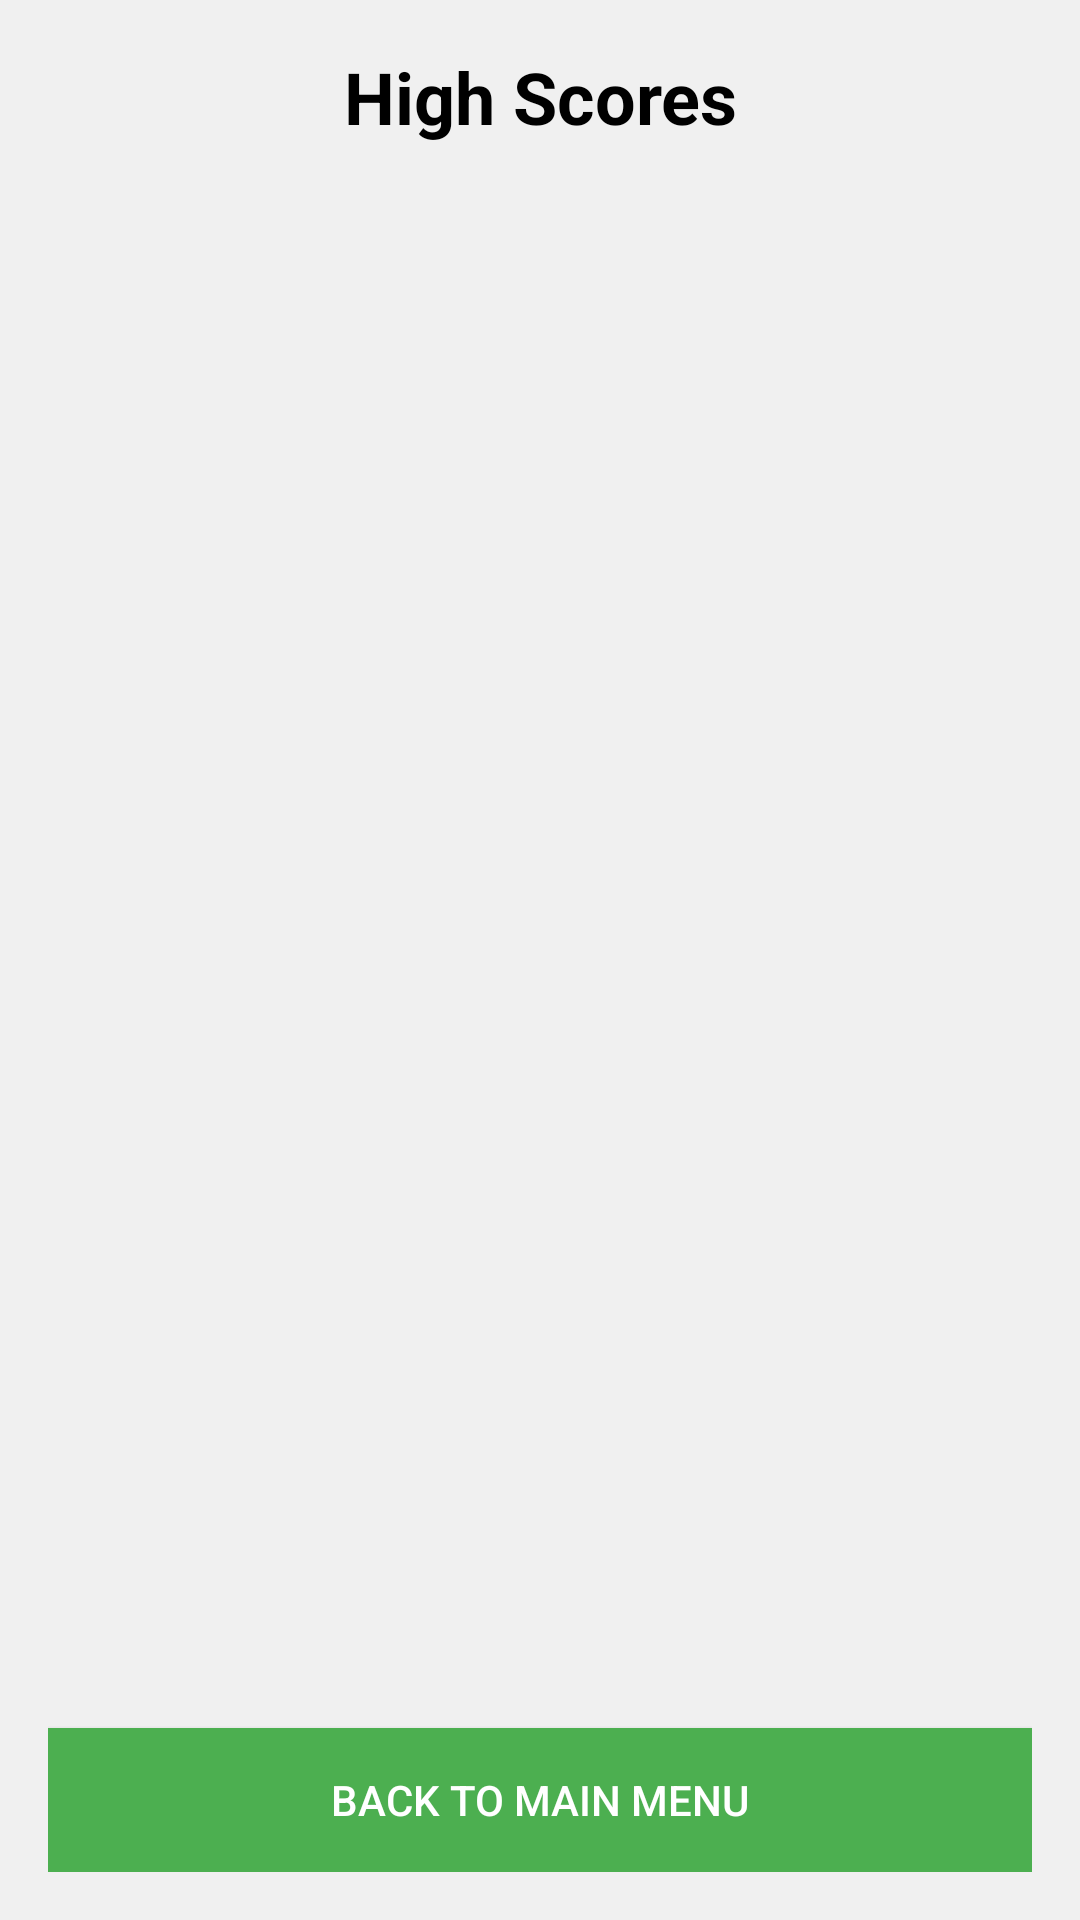

The Android layout XML behind this screen, and the referenced resources:
<!-- AndroidManifest.xml: application theme Theme.MyGameProject -->
<!-- res/layout/activity_high_score.xml -->
<?xml version="1.0" encoding="utf-8"?>
    <LinearLayout xmlns:android="http://schemas.android.com/apk/res/android"
    android:layout_width="match_parent"
    android:layout_height="match_parent"
    android:orientation="vertical"
    android:padding="16dp"
    android:background="#F0F0F0">

    <TextView
        android:layout_width="match_parent"
        android:layout_height="wrap_content"
        android:text="High Scores"
        android:textSize="24sp"
        android:textStyle="bold"
        android:textAlignment="center"
        android:layout_marginBottom="16dp"
        android:textColor="#000000"/>

    <ListView
        android:id="@+id/highScoreListView"
        android:layout_width="match_parent"
        android:layout_height="0dp"
        android:layout_weight="1"
        android:divider="@android:color/darker_gray"
        android:dividerHeight="1dp"/>

    <Button
        android:id="@+id/backToMainButton"
        android:layout_width="match_parent"
        android:layout_height="wrap_content"
        android:text="Back to Main Menu"
        android:layout_marginTop="16dp"
        android:padding="12dp"
        android:background="#4CAF50"
        android:textColor="#FFFFFF"/>
    </LinearLayout>
<!-- resources referenced by this layout -->
<resources>
  <style name="Theme.MyGameProject" parent="Base.Theme.MyGameProject" />
  <style name="Base.Theme.MyGameProject" parent="Theme.Material3.DayNight.NoActionBar">
          
          
      </style>
</resources>
